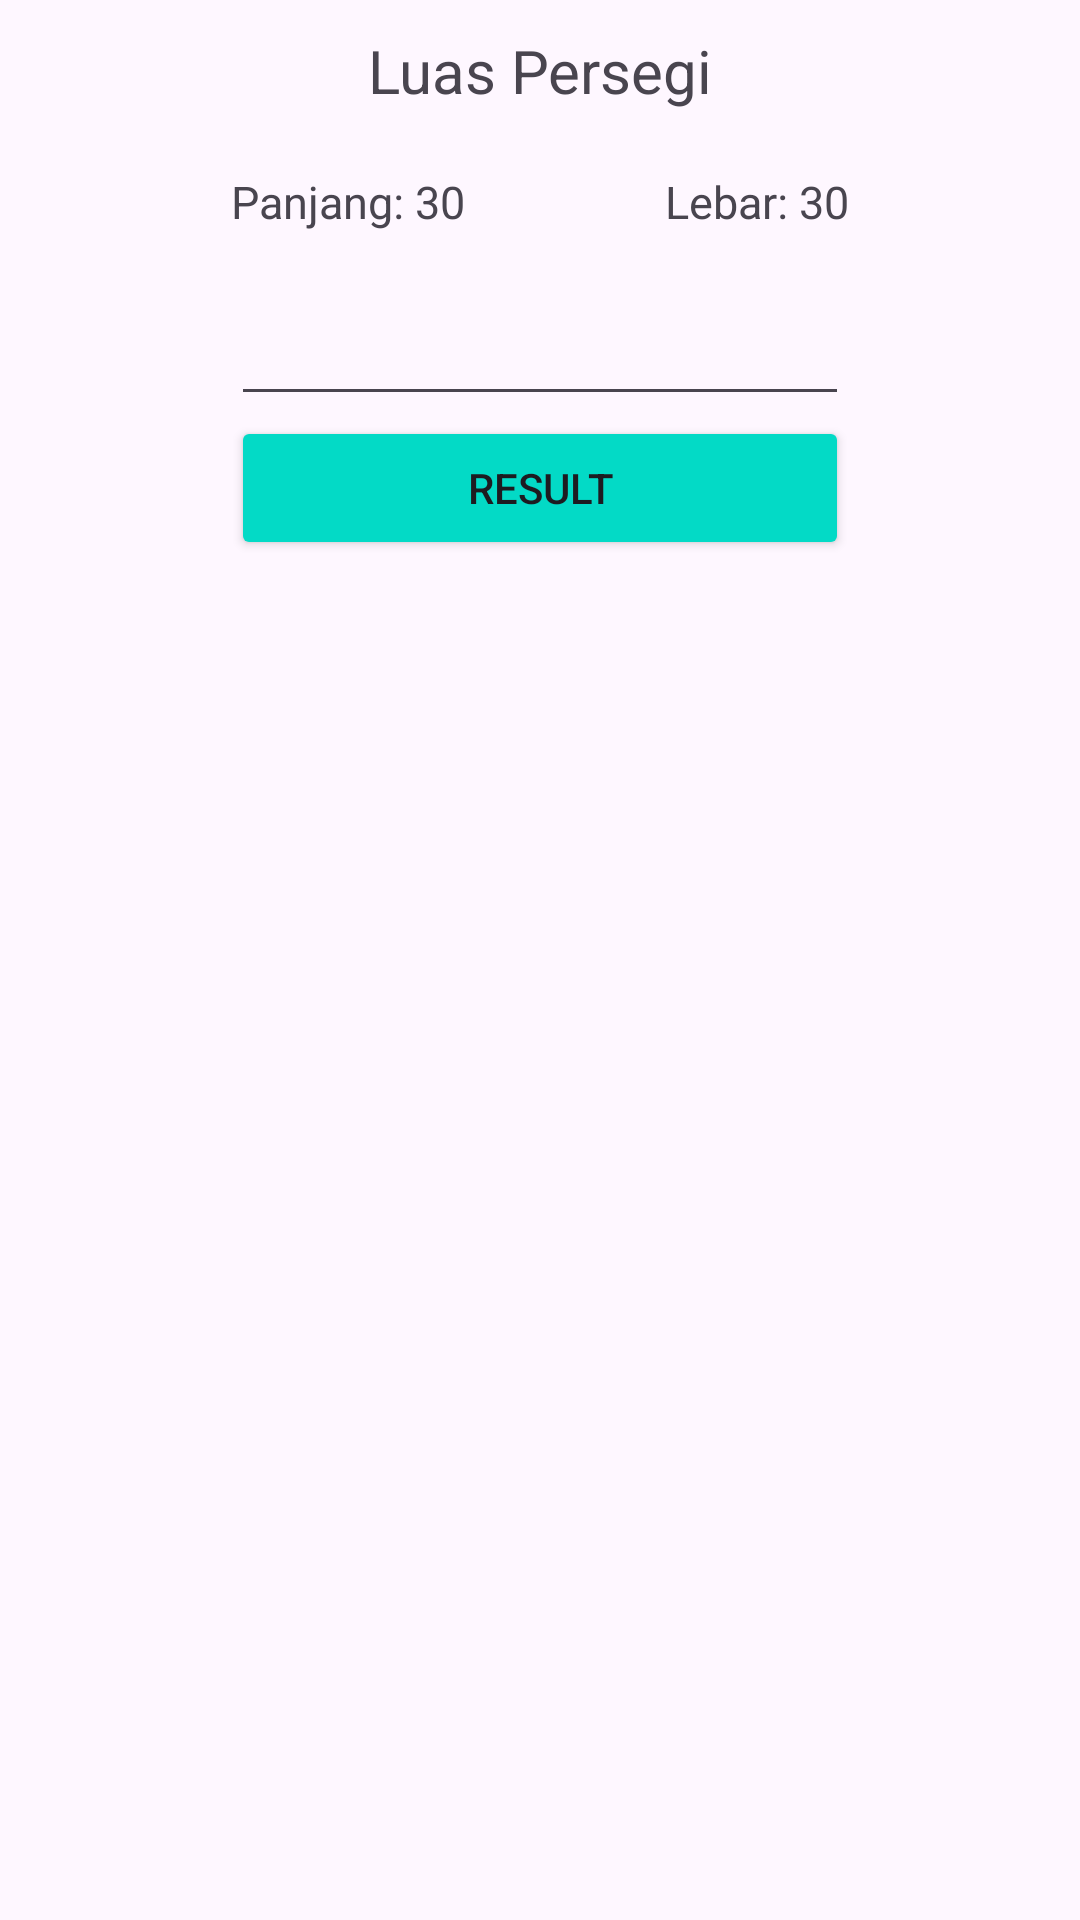

Here is an Android app screen rendered from its layout file. Give the layout XML and the strings, colors and styles it references.
<!-- AndroidManifest.xml: application theme Theme.AreaOfAFlatShape -->
<!-- res/layout/activity_quiz.xml -->
<?xml version="1.0" encoding="utf-8"?>
<androidx.constraintlayout.widget.ConstraintLayout xmlns:android="http://schemas.android.com/apk/res/android"
    xmlns:app="http://schemas.android.com/apk/res-auto"
    xmlns:tools="http://schemas.android.com/tools"
    android:id="@+id/main"
    android:layout_width="match_parent"
    android:layout_height="match_parent"
    tools:context=".ui.quiz.QuizActivity">

    <TextView
        android:id="@+id/tv_title"
        android:layout_width="match_parent"
        android:layout_height="wrap_content"
        android:text="Luas Persegi"
        android:layout_marginTop="10dp"
        android:layout_marginStart="10dp"
        android:layout_marginEnd="10dp"
        android:gravity="center"
        android:textSize="20sp"
        app:layout_constraintStart_toStartOf="parent"
        app:layout_constraintEnd_toEndOf="parent"
        app:layout_constraintTop_toTopOf="parent"
        />

    <TextView
        android:id="@+id/tv_length"
        android:layout_width="wrap_content"
        android:layout_height="wrap_content"
        android:layout_marginTop="20dp"
        android:text="Panjang: 30"
        android:textSize="15sp"
        app:layout_constraintStart_toStartOf="@+id/tv_title"
        app:layout_constraintTop_toBottomOf="@id/tv_title"
        app:layout_constraintEnd_toStartOf="@id/tv_width"
        />

    <TextView
        android:id="@+id/tv_width"
        android:layout_width="wrap_content"
        android:layout_height="wrap_content"
        android:text="Lebar: 30"
        android:textSize="15sp"
        app:layout_constraintBottom_toBottomOf="@+id/tv_length"
        app:layout_constraintEnd_toEndOf="@+id/tv_title"
        app:layout_constraintStart_toEndOf="@+id/tv_length"
        app:layout_constraintTop_toTopOf="@+id/tv_length" />

    <EditText
        android:id="@+id/ed_your_answer"
        android:layout_width="0dp"
        android:layout_height="wrap_content"
        android:layout_marginTop="20dp"
        android:inputType="numberDecimal"
        app:layout_constraintEnd_toEndOf="@+id/tv_width"
        app:layout_constraintStart_toStartOf="@+id/tv_length"
        app:layout_constraintTop_toBottomOf="@id/tv_width" />

    <Button
        android:id="@+id/btn_result"
        android:layout_width="0dp"
        android:layout_height="wrap_content"
        android:backgroundTint="@color/design_default_color_secondary"
        android:text="@string/result"
        app:layout_constraintEnd_toEndOf="@+id/ed_your_answer"
        app:layout_constraintStart_toStartOf="@+id/ed_your_answer"
        app:layout_constraintTop_toBottomOf="@+id/ed_your_answer" />

</androidx.constraintlayout.widget.ConstraintLayout>
<!-- resources referenced by this layout -->
<resources>
  <string name="result">Result</string>
  <style name="Theme.AreaOfAFlatShape" parent="Base.Theme.AreaOfAFlatShape" />
  <style name="Base.Theme.AreaOfAFlatShape" parent="Theme.Material3.DayNight.NoActionBar">
          
          
      </style>
</resources>
